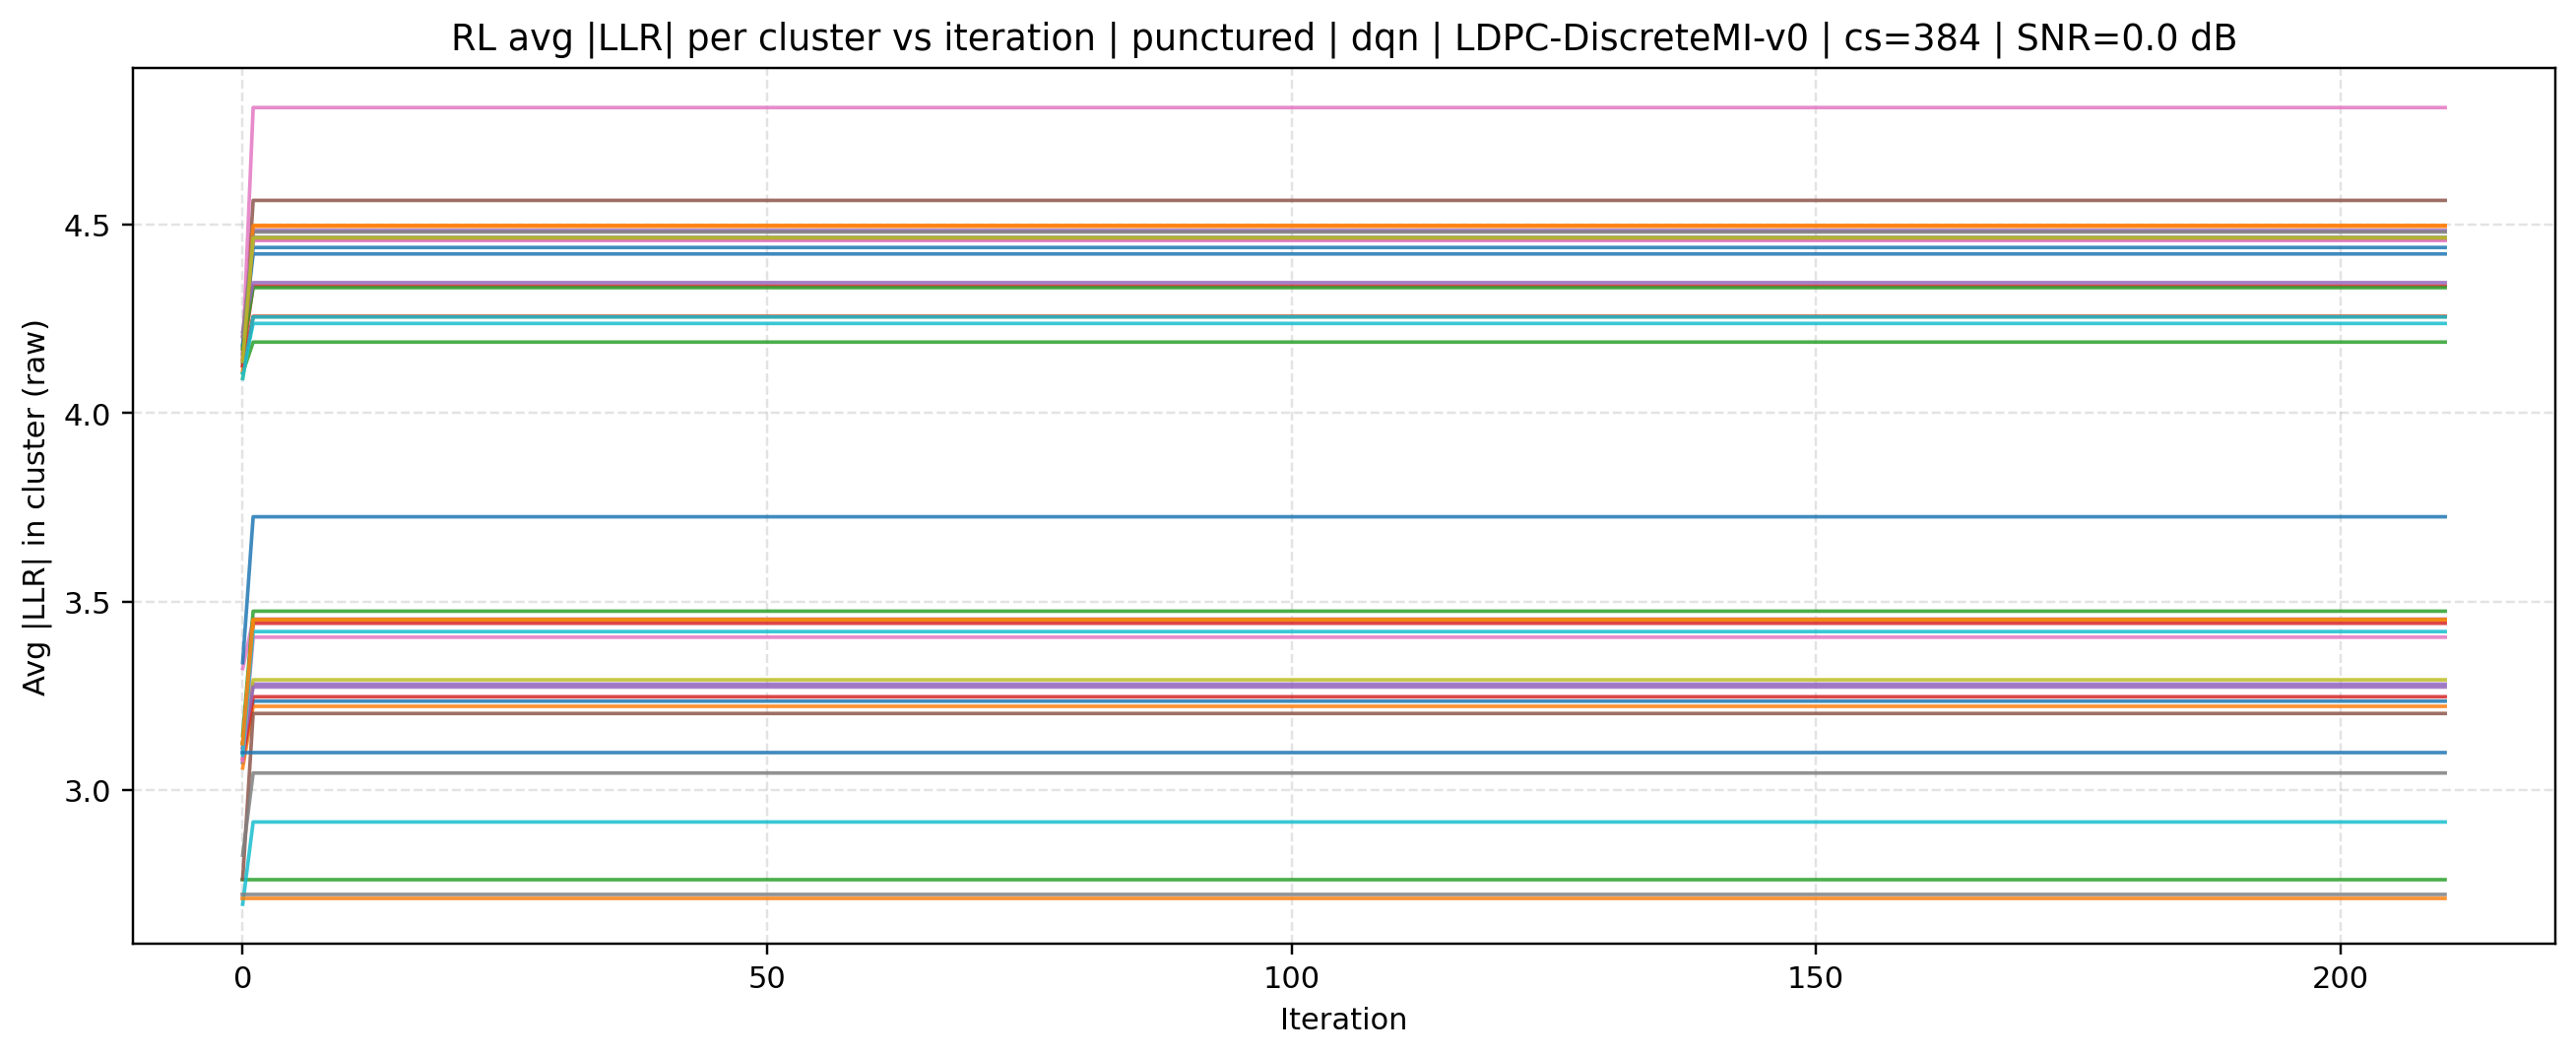

The file beside this chart, header and first rows:
source, mode, cluster_size, iteration, cluster_id, avg_abs_llr, snr_db
rl, dqn | LDPC-DiscreteMI-v0, 384, 0, 0, 4.182, 0.0
rl, dqn | LDPC-DiscreteMI-v0, 384, 0, 1, 4.171, 0.0
rl, dqn | LDPC-DiscreteMI-v0, 384, 0, 2, 4.107, 0.0
rl, dqn | LDPC-DiscreteMI-v0, 384, 0, 3, 4.144, 0.0
rl, dqn | LDPC-DiscreteMI-v0, 384, 0, 4, 4.158, 0.0
rl, dqn | LDPC-DiscreteMI-v0, 384, 0, 5, 4.127, 0.0
rl, dqn | LDPC-DiscreteMI-v0, 384, 0, 6, 4.158, 0.0
rl, dqn | LDPC-DiscreteMI-v0, 384, 0, 7, 4.152, 0.0
rl, dqn | LDPC-DiscreteMI-v0, 384, 0, 8, 4.092, 0.0
rl, dqn | LDPC-DiscreteMI-v0, 384, 0, 9, 4.108, 0.0
rl, dqn | LDPC-DiscreteMI-v0, 384, 0, 10, 4.177, 0.0
rl, dqn | LDPC-DiscreteMI-v0, 384, 0, 11, 4.113, 0.0
rl, dqn | LDPC-DiscreteMI-v0, 384, 0, 12, 4.17, 0.0
rl, dqn | LDPC-DiscreteMI-v0, 384, 0, 13, 4.126, 0.0
rl, dqn | LDPC-DiscreteMI-v0, 384, 0, 14, 4.216, 0.0
rl, dqn | LDPC-DiscreteMI-v0, 384, 0, 15, 4.135, 0.0
rl, dqn | LDPC-DiscreteMI-v0, 384, 0, 16, 4.205, 0.0
rl, dqn | LDPC-DiscreteMI-v0, 384, 0, 17, 4.204, 0.0
rl, dqn | LDPC-DiscreteMI-v0, 384, 0, 18, 4.137, 0.0
rl, dqn | LDPC-DiscreteMI-v0, 384, 0, 19, 4.091, 0.0
rl, dqn | LDPC-DiscreteMI-v0, 384, 0, 20, 3.073, 0.0
rl, dqn | LDPC-DiscreteMI-v0, 384, 0, 21, 3.059, 0.0
rl, dqn | LDPC-DiscreteMI-v0, 384, 0, 22, 2.761, 0.0
rl, dqn | LDPC-DiscreteMI-v0, 384, 0, 23, 3.113, 0.0
rl, dqn | LDPC-DiscreteMI-v0, 384, 0, 24, 3.127, 0.0
rl, dqn | LDPC-DiscreteMI-v0, 384, 0, 25, 2.764, 0.0
rl, dqn | LDPC-DiscreteMI-v0, 384, 0, 26, 3.323, 0.0
rl, dqn | LDPC-DiscreteMI-v0, 384, 0, 27, 2.827, 0.0
rl, dqn | LDPC-DiscreteMI-v0, 384, 0, 28, 3.127, 0.0
rl, dqn | LDPC-DiscreteMI-v0, 384, 0, 29, 2.697, 0.0
rl, dqn | LDPC-DiscreteMI-v0, 384, 0, 30, 3.338, 0.0
rl, dqn | LDPC-DiscreteMI-v0, 384, 0, 31, 2.712, 0.0
rl, dqn | LDPC-DiscreteMI-v0, 384, 0, 32, 3.145, 0.0
rl, dqn | LDPC-DiscreteMI-v0, 384, 0, 33, 3.084, 0.0
rl, dqn | LDPC-DiscreteMI-v0, 384, 0, 34, 3.11, 0.0
rl, dqn | LDPC-DiscreteMI-v0, 384, 0, 35, 3.123, 0.0
rl, dqn | LDPC-DiscreteMI-v0, 384, 0, 36, 3.078, 0.0
rl, dqn | LDPC-DiscreteMI-v0, 384, 0, 37, 2.724, 0.0
rl, dqn | LDPC-DiscreteMI-v0, 384, 0, 38, 3.123, 0.0
rl, dqn | LDPC-DiscreteMI-v0, 384, 0, 39, 3.093, 0.0
rl, dqn | LDPC-DiscreteMI-v0, 384, 0, 40, 3.101, 0.0
rl, dqn | LDPC-DiscreteMI-v0, 384, 0, 41, 3.123, 0.0
rl, dqn | LDPC-DiscreteMI-v0, 384, 1, 0, 4.422, 0.0
rl, dqn | LDPC-DiscreteMI-v0, 384, 1, 1, 4.495, 0.0
rl, dqn | LDPC-DiscreteMI-v0, 384, 1, 2, 4.188, 0.0
rl, dqn | LDPC-DiscreteMI-v0, 384, 1, 3, 4.337, 0.0
rl, dqn | LDPC-DiscreteMI-v0, 384, 1, 4, 4.484, 0.0
rl, dqn | LDPC-DiscreteMI-v0, 384, 1, 5, 4.564, 0.0
rl, dqn | LDPC-DiscreteMI-v0, 384, 1, 6, 4.811, 0.0
rl, dqn | LDPC-DiscreteMI-v0, 384, 1, 7, 4.48, 0.0
rl, dqn | LDPC-DiscreteMI-v0, 384, 1, 8, 4.256, 0.0
rl, dqn | LDPC-DiscreteMI-v0, 384, 1, 9, 4.238, 0.0
rl, dqn | LDPC-DiscreteMI-v0, 384, 1, 10, 4.439, 0.0
rl, dqn | LDPC-DiscreteMI-v0, 384, 1, 11, 4.498, 0.0
rl, dqn | LDPC-DiscreteMI-v0, 384, 1, 12, 4.333, 0.0
rl, dqn | LDPC-DiscreteMI-v0, 384, 1, 13, 4.257, 0.0
rl, dqn | LDPC-DiscreteMI-v0, 384, 1, 14, 4.346, 0.0
rl, dqn | LDPC-DiscreteMI-v0, 384, 1, 15, 4.461, 0.0
rl, dqn | LDPC-DiscreteMI-v0, 384, 1, 16, 4.458, 0.0
rl, dqn | LDPC-DiscreteMI-v0, 384, 1, 17, 4.466, 0.0
... 8,802 more rows
